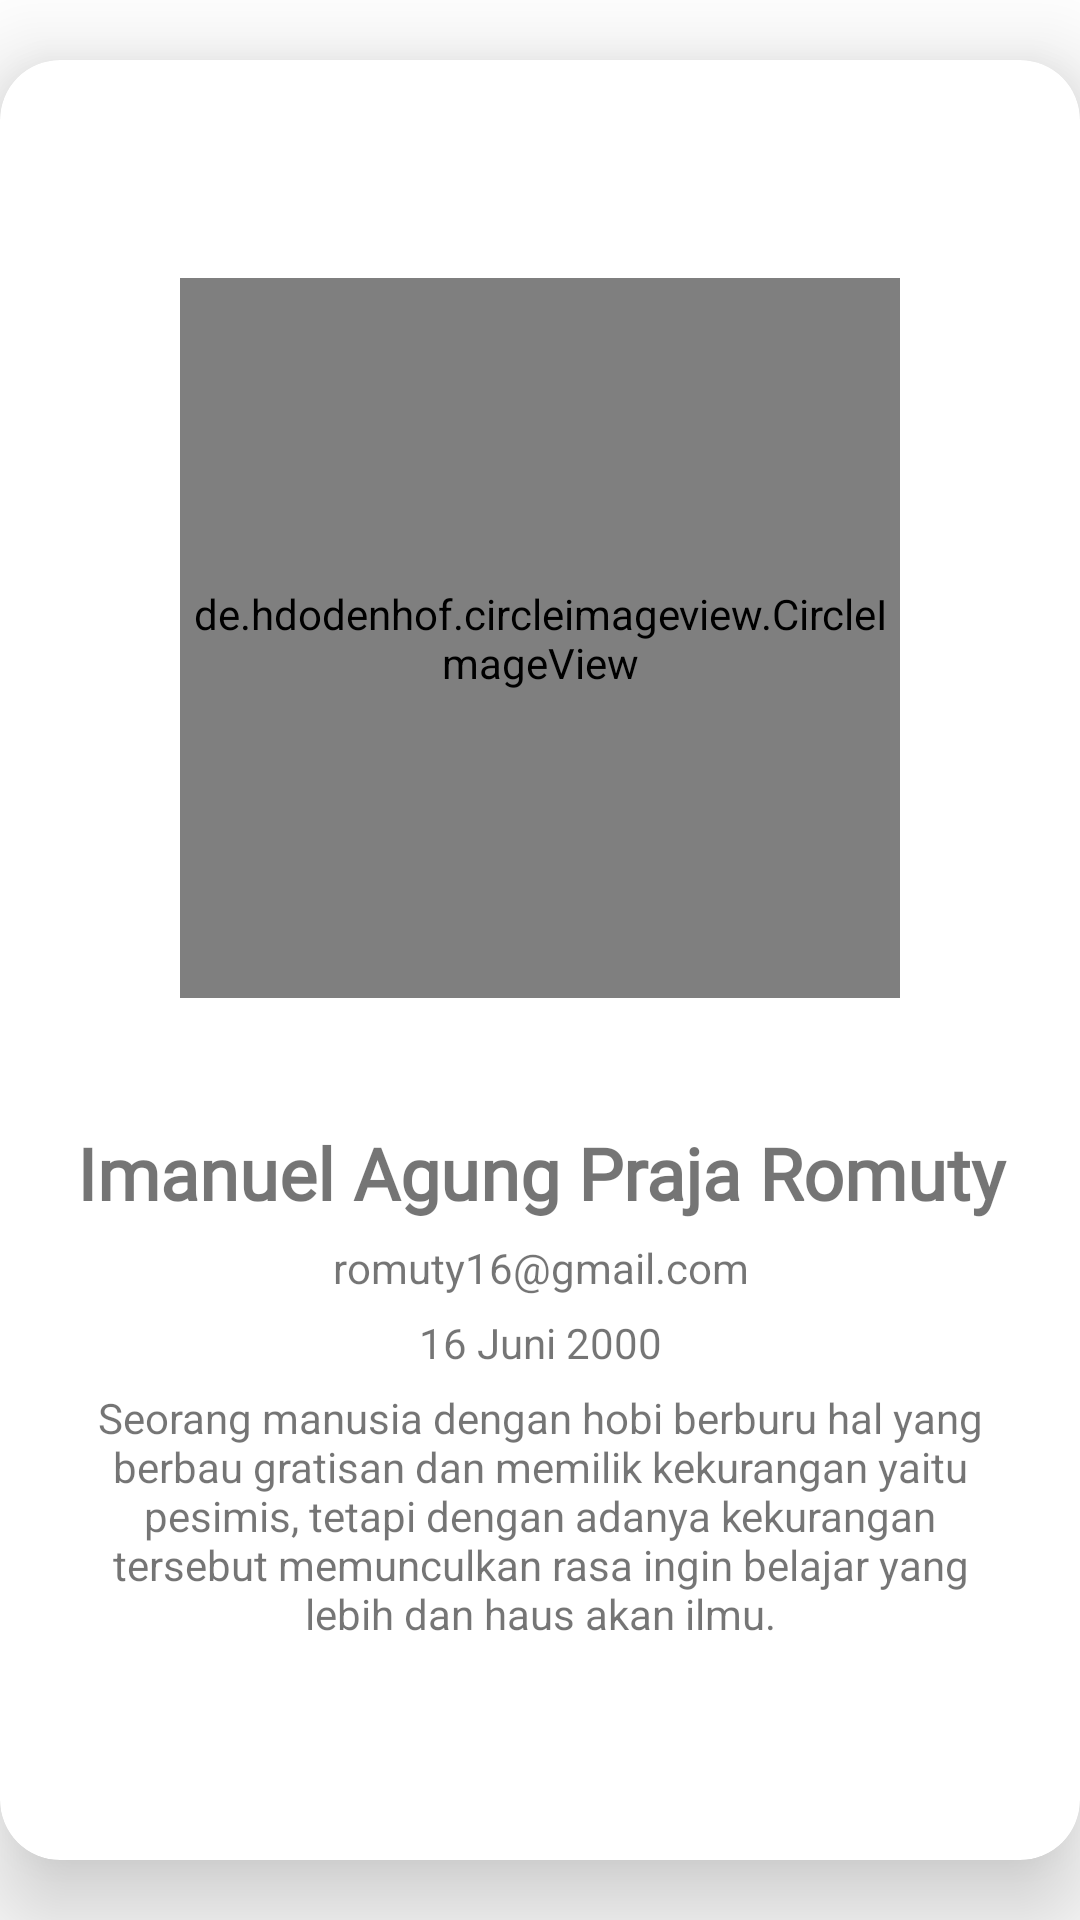

Layout XML and referenced resources for this Android screen:
<!-- AndroidManifest.xml: application theme Theme.DicodingTask -->
<!-- res/layout/fragment_profile.xml -->
<?xml version="1.0" encoding="utf-8"?>
<androidx.constraintlayout.widget.ConstraintLayout xmlns:android="http://schemas.android.com/apk/res/android"
    xmlns:tools="http://schemas.android.com/tools"
    android:layout_width="match_parent"
    android:layout_height="match_parent"
    xmlns:app="http://schemas.android.com/apk/res-auto"
    tools:context=".ui.profile.ProfileFragment">


    <androidx.cardview.widget.CardView
        android:id="@+id/cardPhoto"
        android:layout_width="360dp"
        android:layout_height="600dp"
        android:padding="16dp"
        app:cardCornerRadius="20dp"
        app:cardElevation="20dp"
        app:layout_constraintBottom_toBottomOf="parent"
        app:layout_constraintEnd_toEndOf="parent"
        app:layout_constraintStart_toStartOf="parent"
        app:layout_constraintTop_toTopOf="parent">

        <LinearLayout
            android:layout_width="match_parent"
            android:layout_height="match_parent"
            android:orientation="vertical"
            android:padding="16dp"
            android:gravity="center"
            >
            <de.hdodenhof.circleimageview.CircleImageView
                android:layout_width="240dp"
                android:layout_height="240dp"
                android:src="@drawable/profile"
                android:scaleType="centerCrop"
                android:layout_marginBottom="42dp"
                />
            <TextView
                android:layout_width="match_parent"
                android:layout_height="wrap_content"
                android:fontFamily="@font/akaya_telivigala"
                android:text="@string/profile_name"
                android:textSize="24sp"
                android:textStyle="bold"
                android:textAlignment="center"
                />
            <TextView
                android:layout_width="match_parent"
                android:layout_height="wrap_content"
                android:layout_marginTop="6dp"
                android:text="@string/profile_email"
                android:textAlignment="center"/>
            <TextView
                android:layout_width="match_parent"
                android:layout_height="wrap_content"
                android:layout_marginTop="6dp"
                android:text="@string/profile_birthday"
                android:textAlignment="center"/>
            <TextView
                android:layout_width="300dp"
                android:layout_height="wrap_content"
                android:layout_marginTop="6dp"
                android:text="@string/profile_description"
                android:textAlignment="center"/>
        </LinearLayout>
    </androidx.cardview.widget.CardView>
</androidx.constraintlayout.widget.ConstraintLayout>
<!-- resources referenced by this layout -->
<resources>
  <!-- drawable profile: jpeg bitmap (drawable, 20928 bytes) -->
  <string name="profile_birthday">16 Juni 2000</string>
  <string name="profile_description">Seorang manusia dengan hobi berburu hal yang berbau gratisan dan memilik kekurangan yaitu pesimis, tetapi dengan adanya kekurangan tersebut memunculkan rasa ingin belajar yang lebih dan haus akan ilmu.</string>
  <string name="profile_email">romuty16@gmail.com</string>
  <string name="profile_name">Imanuel Agung Praja Romuty</string>
  <style name="Theme.DicodingTask" parent="Theme.MaterialComponents.DayNight.NoActionBar">
          
          <item name="colorPrimary">@color/greenPexels</item>
          <item name="colorPrimaryVariant">@color/white</item>
          <item name="colorOnPrimary">@color/white</item>
          
          <item name="colorSecondary">@color/teal_200</item>
          <item name="colorSecondaryVariant">@color/teal_700</item>
          <item name="colorOnSecondary">@color/black</item>
          
          <item name="android:statusBarColor" tools:targetApi="l">?attr/colorPrimaryVariant</item>
          
      </style>
  <color name="greenPexels">#05A081</color>
  <color name="white">#FFFFFFFF</color>
  <color name="teal_200">#FF03DAC5</color>
  <color name="teal_700">#FF018786</color>
  <color name="black">#FF000000</color>
</resources>
